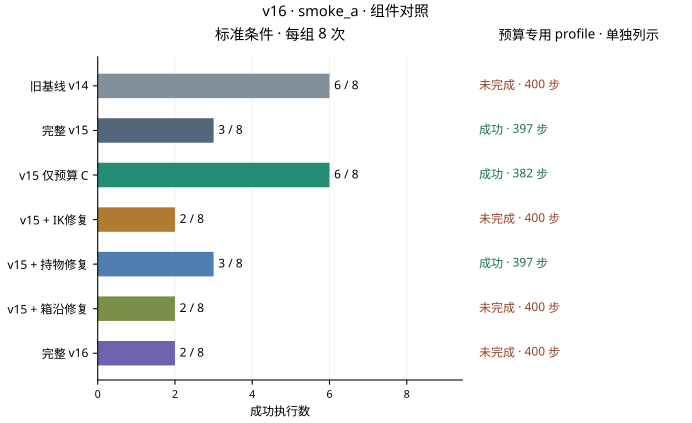

The file beside this chart, header and first rows:
stage, version, comparison_profile, success, executions, steps_if_single_profile
smoke_a, v14, standard, 6, 8, 
smoke_a, v14, clearance_only_parent, 0, 1, 400
smoke_a, v15, standard, 3, 8, 
smoke_a, v15, clearance_only_parent, 1, 1, 397
smoke_a, budget, standard, 6, 8, 
smoke_a, budget, clearance_only_parent, 1, 1, 382
smoke_a, ik, standard, 2, 8, 
smoke_a, ik, clearance_only_parent, 0, 1, 400
smoke_a, held, standard, 3, 8, 
smoke_a, held, clearance_only_parent, 1, 1, 397
smoke_a, edge, standard, 2, 8, 
smoke_a, edge, clearance_only_parent, 0, 1, 400
smoke_a, v16, standard, 2, 8, 
smoke_a, v16, clearance_only_parent, 0, 1, 400
